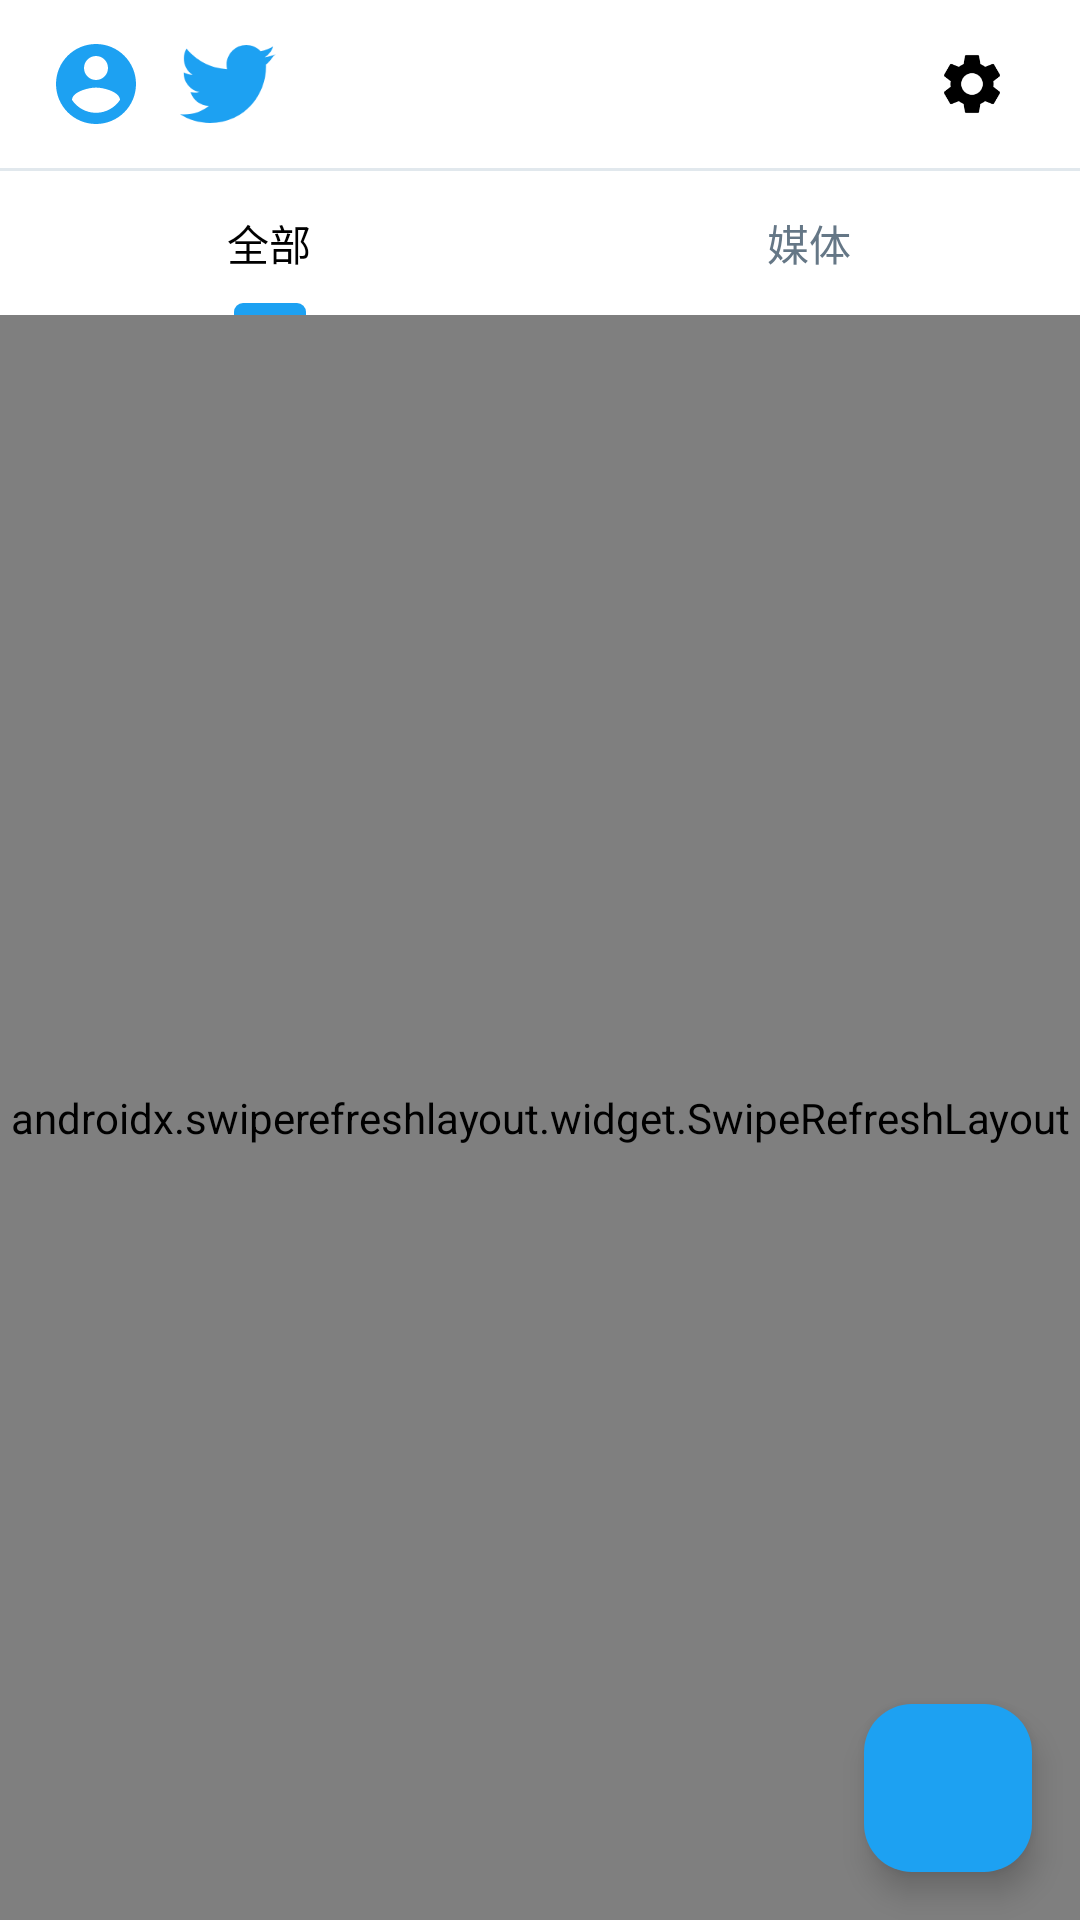

The Android layout XML behind this screen, and the referenced resources:
<!-- AndroidManifest.xml: application theme Theme.SharePoint -->
<!-- res/layout/activity_main.xml -->
<?xml version="1.0" encoding="utf-8"?>
<androidx.coordinatorlayout.widget.CoordinatorLayout xmlns:android="http://schemas.android.com/apk/res/android"
    xmlns:app="http://schemas.android.com/apk/res-auto"
    xmlns:tools="http://schemas.android.com/tools"
    android:layout_width="match_parent"
    android:layout_height="match_parent"
    android:background="@android:color/white"
    tools:context=".MainActivity">

    
    <com.google.android.material.appbar.AppBarLayout
        android:layout_width="match_parent"
        android:layout_height="wrap_content"
        android:background="@android:color/white"
        android:elevation="0dp"
        app:elevation="0dp">

        <LinearLayout
            android:layout_width="match_parent"
            android:layout_height="56dp"
            android:gravity="center_vertical"
            android:orientation="horizontal"
            android:paddingHorizontal="16dp">

            <ImageView
                android:layout_width="32dp"
                android:layout_height="32dp"
                android:src="@drawable/ic_default_avatar" />

            <ImageView
                android:layout_width="32dp"
                android:layout_height="32dp"
                android:layout_marginStart="12dp"
                android:src="@drawable/ic_logo" />

            <View
                android:layout_width="0dp"
                android:layout_height="0dp"
                android:layout_weight="1" />

            <ImageButton
                android:id="@+id/btnSettings"
                android:layout_width="40dp"
                android:layout_height="40dp"
                android:background="?attr/selectableItemBackgroundBorderless"
                android:src="@drawable/ic_settings"
                app:tint="@android:color/black" />
        </LinearLayout>

        <View
            android:layout_width="match_parent"
            android:layout_height="1dp"
            android:background="@color/light_gray" />

        <com.google.android.material.tabs.TabLayout
            android:id="@+id/tabLayout"
            android:layout_width="match_parent"
            android:layout_height="48dp"
            android:background="@android:color/white"
            app:tabIndicatorColor="@color/twitter_blue"
            app:tabIndicatorHeight="4dp"
            app:tabSelectedTextColor="@android:color/black"
            app:tabTextColor="@color/gray">

            <com.google.android.material.tabs.TabItem
                android:layout_width="wrap_content"
                android:layout_height="wrap_content"
                android:text="全部" />

            <com.google.android.material.tabs.TabItem
                android:layout_width="wrap_content"
                android:layout_height="wrap_content"
                android:text="媒体" />

        </com.google.android.material.tabs.TabLayout>
    </com.google.android.material.appbar.AppBarLayout>

    
    <androidx.swiperefreshlayout.widget.SwipeRefreshLayout
        android:id="@+id/swipeRefresh"
        android:layout_width="match_parent"
        android:layout_height="match_parent"
        app:layout_behavior="@string/appbar_scrolling_view_behavior">

        <androidx.recyclerview.widget.RecyclerView
            android:id="@+id/rvTweets"
            android:layout_width="match_parent"
            android:layout_height="match_parent" />
    </androidx.swiperefreshlayout.widget.SwipeRefreshLayout>

    
    <LinearLayout
        android:id="@+id/layoutEmpty"
        android:layout_width="match_parent"
        android:layout_height="wrap_content"
        android:layout_gravity="center"
        android:gravity="center"
        android:orientation="vertical"
        android:visibility="gone">

        <ImageView
            android:layout_width="80dp"
            android:layout_height="80dp"
            android:src="@drawable/ic_logo"
            app:tint="@color/light_gray" />

        <TextView
            android:layout_width="wrap_content"
            android:layout_height="wrap_content"
            android:layout_marginTop="16dp"
            android:text="还没有推文"
            android:textColor="@color/gray"
            android:textSize="16sp" />

        <TextView
            android:layout_width="wrap_content"
            android:layout_height="wrap_content"
            android:layout_marginTop="8dp"
            android:text="点击右下角按钮发布你的第一条推文"
            android:textColor="@color/gray"
            android:textSize="14sp" />
    </LinearLayout>

    
    <com.google.android.material.floatingactionbutton.FloatingActionButton
        android:id="@+id/fabCompose"
        android:layout_width="wrap_content"
        android:layout_height="wrap_content"
        android:layout_gravity="bottom|end"
        android:layout_margin="16dp"
        android:src="@drawable/ic_add"
        app:backgroundTint="@color/twitter_blue"
        app:tint="@android:color/white" />

</androidx.coordinatorlayout.widget.CoordinatorLayout>
<!-- resources referenced by this layout -->
<resources>
  <color name="gray">#FF657786</color>
  <color name="light_gray">#FFE1E8ED</color>
  <color name="twitter_blue">#FF1DA1F2</color>
  <!-- drawable ic_default_avatar (drawable) -->
  <?xml version="1.0" encoding="utf-8"?>
  <vector xmlns:android="http://schemas.android.com/apk/res/android"
      android:width="24dp"
      android:height="24dp"
      android:viewportWidth="24"
      android:viewportHeight="24">
      <path
          android:fillColor="#FF1DA1F2"
          android:pathData="M12,2C6.48,2 2,6.48 2,12s4.48,10 10,10 10,-4.48 10,-10S17.52,2 12,2zM12,5c1.66,0 3,1.34 3,3s-1.34,3 -3,3 -3,-1.34 -3,-3 1.34,-3 3,-3zM12,19.2c-2.5,0 -4.71,-1.28 -6,-3.22 0.03,-1.99 4,-3.08 6,-3.08 1.99,0 5.97,1.09 6,3.08 -1.29,1.94 -3.5,3.22 -6,3.22z"/>
  </vector>
  <!-- drawable ic_logo (drawable) -->
  <?xml version="1.0" encoding="utf-8"?>
  <vector xmlns:android="http://schemas.android.com/apk/res/android"
      android:width="24dp"
      android:height="24dp"
      android:viewportWidth="24"
      android:viewportHeight="24">
      <path
          android:fillColor="#FF1DA1F2"
          android:pathData="M23.953,4.57c-0.885,0.392 -1.83,0.656 -2.825,0.775c1.014,-0.611 1.794,-1.574 2.163,-2.723c-0.951,0.555 -2.005,0.959 -3.127,1.184c-0.897,-0.959 -2.178,-1.559 -3.594,-1.559c-3.179,0 -5.515,2.966 -4.797,6.045c-4.091,-0.205 -7.719,-2.165 -10.148,-5.144c-1.29,2.213 -0.669,5.108 1.523,6.574c-0.806,-0.026 -1.566,-0.247 -2.229,-0.616c-0.054,2.281 1.581,4.415 3.949,4.89c-0.693,0.188 -1.452,0.232 -2.224,0.084c0.626,1.956 2.444,3.379 4.6,3.419c-2.07,1.623 -4.678,2.348 -7.29,2.04c2.179,1.397 4.768,2.212 7.548,2.212c9.142,0 14.307,-7.721 13.995,-14.646C22.489,6.532 23.104,5.094 23.953,4.57z"/>
  </vector>
  <!-- drawable ic_settings (drawable) -->
  <?xml version="1.0" encoding="utf-8"?>
  <vector xmlns:android="http://schemas.android.com/apk/res/android"
      android:width="24dp"
      android:height="24dp"
      android:viewportWidth="24"
      android:viewportHeight="24">
      <path
          android:fillColor="#FF000000"
          android:pathData="M19.14,12.94c0.04,-0.31 0.06,-0.63 0.06,-0.94c0,-0.31 -0.02,-0.63 -0.06,-0.94l2.03,-1.58c0.18,-0.14 0.23,-0.41 0.12,-0.61l-1.92,-3.32c-0.12,-0.22 -0.37,-0.29 -0.59,-0.22l-2.39,0.96c-0.5,-0.38 -1.03,-0.7 -1.62,-0.94L14.4,2.81c-0.04,-0.24 -0.24,-0.41 -0.48,-0.41h-3.84c-0.24,0 -0.43,0.17 -0.47,0.41L9.25,5.35C8.66,5.59 8.12,5.92 7.63,6.29L5.24,5.33c-0.22,-0.08 -0.47,0 -0.59,0.22L2.74,8.87C2.62,9.08 2.66,9.34 2.86,9.48l2.03,1.58C4.84,11.36 4.8,11.69 4.8,12s0.02,0.64 0.07,0.94l-2.03,1.58c-0.18,0.14 -0.23,0.41 -0.12,0.61l1.92,3.32c0.12,0.22 0.37,0.29 0.59,0.22l2.39,-0.96c0.5,0.38 1.03,0.7 1.62,0.94l0.36,2.54c0.05,0.24 0.24,0.41 0.48,0.41h3.84c0.24,0 0.44,-0.17 0.47,-0.41l0.36,-2.54c0.59,-0.24 1.13,-0.56 1.62,-0.94l2.39,0.96c0.22,0.08 0.47,0 0.59,-0.22l1.92,-3.32c0.12,-0.22 0.07,-0.47 -0.12,-0.61L19.14,12.94zM12,15.6c-1.98,0 -3.6,-1.62 -3.6,-3.6s1.62,-3.6 3.6,-3.6s3.6,1.62 3.6,3.6S13.98,15.6 12,15.6z"/>
  </vector>
  <style name="Theme.SharePoint" parent="Base.Theme.SharePoint" />
  <style name="Base.Theme.SharePoint" parent="Theme.Material3.DayNight.NoActionBar">
          
          
      </style>
</resources>
